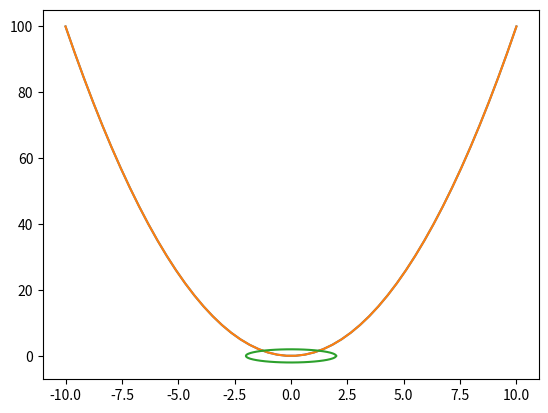
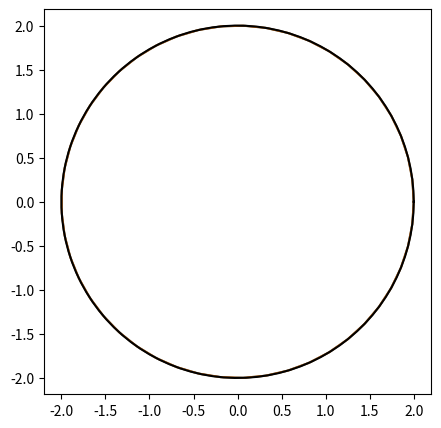

Recreate these plots in Python, in order. (Note: this script raises an exception after producing the figures.)
# -*- coding: utf-8 -*-
"""
Created on Wed Nov 04 00:36:28 2020

[redacted]
"""


import numpy as np
import matplotlib.pyplot as plt


def mifuncion(x):
    return x**2

x = np.linspace(-10,10)
y = mifuncion(x)

plt.plot(x,y)

# REPRESENTACIÓN GRÁFICA DE CURVAS EN ECUACIONES PARAMÉTRICAS

# La curva f(x)=x**2 puede expresarse en coordenadas paramétricas como:
# x(t)=t
# y(t)=t**2
# con t en (-10,10).

t = np.linspace(-10,10)
x = t
y = t**2

plt.plot(x,y)

# Muchas curvas tales como circunferencias, elipses, etc. pueden expresarse
# en coordenadas paramétricas.

# Por ejemplo, la circunferencia de centro (0,0) y radio r:
# x(t) = r*sin(t)
# y(t) = r*cos(t)
# con t en (0,2*pi).

r = 2
t = np.linspace(0,2*np.pi)
x = r*np.cos(t)
y = r*np.sin(t)

plt.plot(x,y) # Parece una elipse...
    
# Una opción:
    
plt.figure(figsize=(5,5))
plt.plot(x,y) 

# Otra opción:
    
plt.axis("equal")
plt.plot(x,y)  

# Las representaciones gráficas se pueden integrar en funciones:
    
def circu1(r):
    t=np.linspace(0,2*np.pi,100)
    x=r*np.cos(t)
    y=r*np.sin(t)
    plt.axis("equal")
    plt.plot(x,y,'k')

circu1(2)

# Sin embargo, una función que esté destinada a formar parte de otros cálculos
# debe devolver un return:
    
def area_triangulo(base,altura):
    return base*altura/2

area = area_triangulo(1,2)

2*area

# Se puede invertir el orden de los argumentos si los llamamos por su nombre:

area_triangulo(altura = 2, base = 1)

# También se le puede pedir al usuario la base y la altura:
    
def area_triangulo2():
    base = float(input("Introduzca la base del triángulo:"))
    altura = float(input("Introduzca la altura del triángulo:"))
                   
    return base*altura/2    

area_triangulo2()

area = area_triangulo2()

# Bucle if:
    
def par(n):
    if n%2 == 0:
        print("n es par")
    else: 
        print("n es impar")
        
par(4)

# Bucle for:
    
def pares1(n):
    for i in np.arange(0,n,2):
        print(i)
        
pares1(9)

def pares2(n):
    lista = []
    for i in range(n):
        if i%2 == 0:
            lista.append(i)
    return lista

pares2(10)

# Bucle while:
    
# Sabemos que la sucesión (1+1/n)**n tiende al número e cuando n tiende a
# infinito.

e = np.exp(1)

# Esto quiere decir que dado epsilon>0, existe un n0 tal que si n>=n0 entonces
# |xn-e|<epsilon.

def sucesion1(epsilon):
    n = 1 # En el primer paso...
    x = 2 # El primer elemento de la sucesión vale 2.
    lista = [2]
    while abs(x-e)>epsilon: # Si queremos términos más cercanos que epsilon...
        n = n+1 # Damos más pasos
        x = (1+1/n)**n
        lista.append(x) # Que añadimos a la lista.
    return lista # Devolvemos la lista.

sucesion1(0.5)
sucesion1(0.05)
sucesion1(0.005)